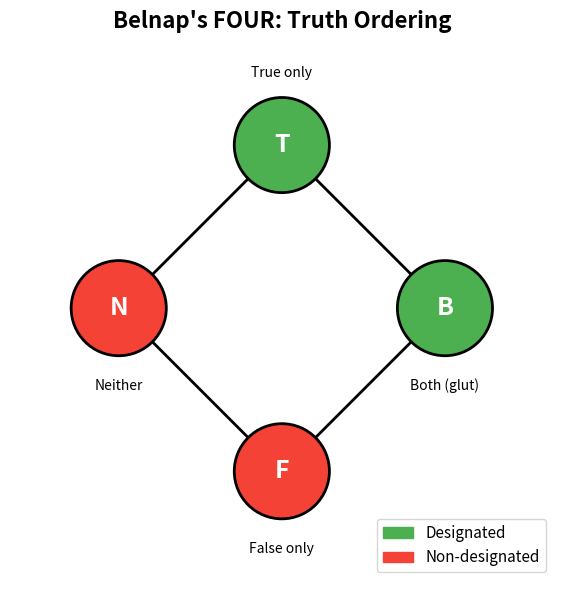

Recreate this plot in Python.
import matplotlib
matplotlib.use('Agg')
import matplotlib.pyplot as plt
import matplotlib.patches as mpatches

fig, ax = plt.subplots(1, 1, figsize=(6, 6))
ax.set_xlim(-2, 2)
ax.set_ylim(-2, 2)
ax.set_aspect('equal')
ax.axis('off')
ax.set_title('Belnap\'s FOUR: Truth Ordering', fontsize=16, fontweight='bold')

# Positions
positions = {'F': (0, -1.2), 'N': (-1.2, 0), 'B': (1.2, 0), 'T': (0, 1.2)}
designated = {'T', 'B'}

# Draw edges
edges = [('F', 'N'), ('F', 'B'), ('N', 'T'), ('B', 'T')]
for a, b in edges:
    ax.plot([positions[a][0], positions[b][0]], [positions[a][1], positions[b][1]],
            'k-', linewidth=2, zorder=1)

# Draw nodes
for name, (x, y) in positions.items():
    color = '#4CAF50' if name in designated else '#f44336'
    circle = plt.Circle((x, y), 0.35, color=color, ec='black', linewidth=2, zorder=2)
    ax.add_patch(circle)
    ax.text(x, y, name, ha='center', va='center', fontsize=18, fontweight='bold',
            color='white', zorder=3)

# Labels
ax.text(0, -1.8, 'False only', ha='center', fontsize=10, style='italic')
ax.text(-1.2, -0.6, 'Neither', ha='center', fontsize=10, style='italic')
ax.text(1.2, -0.6, 'Both (glut)', ha='center', fontsize=10, style='italic')
ax.text(0, 1.7, 'True only', ha='center', fontsize=10, style='italic')

# Legend
desig_patch = mpatches.Patch(color='#4CAF50', label='Designated')
nondesig_patch = mpatches.Patch(color='#f44336', label='Non-designated')
ax.legend(handles=[desig_patch, nondesig_patch], loc='lower right', fontsize=11)

plt.tight_layout()
plt.savefig('belnap_lattice.png', dpi=150, bbox_inches='tight')
print('Saved belnap_lattice.png')
